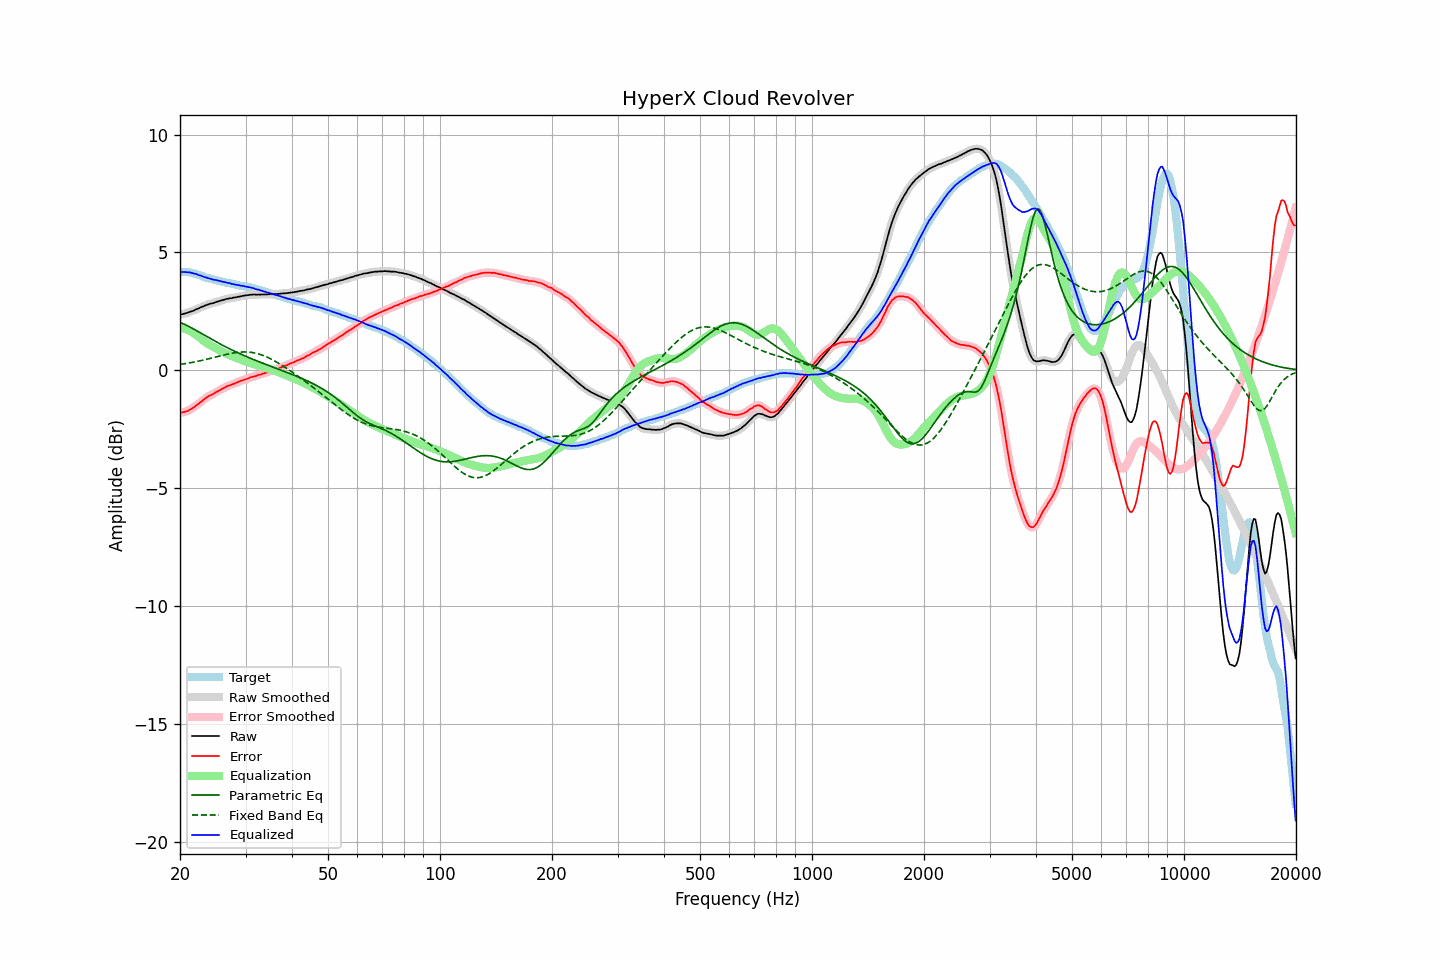

The table this chart was drawn from, first rows:
frequency, raw, error, smoothed, error_smoothed, equalization, parametric_eq, fixed_band_eq, equalized_raw, equalized_smoothed, target
20.00, 2.37, -1.80, 2.37, -1.80, 1.81, 2.04, 0.25, 4.17, 4.17, 4.17
20.20, 2.38, -1.79, 2.38, -1.79, 1.79, 2.01, 0.26, 4.17, 4.17, 4.17
20.40, 2.39, -1.78, 2.39, -1.78, 1.78, 1.98, 0.27, 4.17, 4.17, 4.17
20.61, 2.41, -1.76, 2.41, -1.76, 1.76, 1.94, 0.28, 4.17, 4.17, 4.17
20.81, 2.43, -1.74, 2.43, -1.74, 1.74, 1.91, 0.29, 4.16, 4.16, 4.17
21.02, 2.45, -1.72, 2.45, -1.71, 1.71, 1.88, 0.30, 4.16, 4.16, 4.17
21.23, 2.48, -1.67, 2.47, -1.68, 1.68, 1.84, 0.31, 4.15, 4.15, 4.15
21.44, 2.50, -1.64, 2.50, -1.64, 1.64, 1.80, 0.33, 4.14, 4.14, 4.14
21.66, 2.52, -1.60, 2.52, -1.60, 1.60, 1.77, 0.34, 4.11, 4.12, 4.12
21.87, 2.55, -1.55, 2.55, -1.55, 1.55, 1.73, 0.35, 4.10, 4.10, 4.10
22.09, 2.59, -1.50, 2.58, -1.50, 1.50, 1.69, 0.37, 4.09, 4.08, 4.09
22.31, 2.61, -1.45, 2.61, -1.45, 1.45, 1.65, 0.38, 4.06, 4.06, 4.06
22.54, 2.64, -1.40, 2.64, -1.40, 1.39, 1.61, 0.40, 4.03, 4.04, 4.04
22.76, 2.68, -1.34, 2.67, -1.34, 1.34, 1.58, 0.41, 4.02, 4.01, 4.02
22.99, 2.70, -1.29, 2.70, -1.29, 1.29, 1.54, 0.43, 3.99, 3.99, 3.99
23.22, 2.73, -1.23, 2.73, -1.23, 1.24, 1.50, 0.44, 3.96, 3.97, 3.96
23.45, 2.76, -1.17, 2.75, -1.18, 1.19, 1.46, 0.46, 3.95, 3.94, 3.93
23.69, 2.78, -1.14, 2.78, -1.13, 1.14, 1.42, 0.47, 3.92, 3.92, 3.92
23.92, 2.81, -1.09, 2.80, -1.10, 1.10, 1.38, 0.49, 3.91, 3.90, 3.90
24.16, 2.83, -1.06, 2.82, -1.06, 1.06, 1.34, 0.51, 3.89, 3.88, 3.89
24.40, 2.84, -1.03, 2.84, -1.02, 1.02, 1.30, 0.52, 3.86, 3.86, 3.87
24.65, 2.86, -0.99, 2.86, -0.99, 0.98, 1.26, 0.54, 3.84, 3.84, 3.85
24.89, 2.89, -0.94, 2.88, -0.95, 0.95, 1.23, 0.56, 3.83, 3.83, 3.83
25.14, 2.91, -0.91, 2.91, -0.91, 0.91, 1.19, 0.58, 3.82, 3.82, 3.82
25.39, 2.93, -0.87, 2.93, -0.87, 0.87, 1.15, 0.59, 3.80, 3.80, 3.80
25.65, 2.95, -0.84, 2.95, -0.83, 0.83, 1.12, 0.61, 3.78, 3.78, 3.79
25.91, 2.97, -0.79, 2.97, -0.80, 0.80, 1.08, 0.63, 3.76, 3.76, 3.76
26.16, 2.99, -0.76, 2.99, -0.76, 0.76, 1.04, 0.64, 3.75, 3.75, 3.75
26.43, 3.01, -0.73, 3.01, -0.72, 0.73, 1.01, 0.66, 3.73, 3.73, 3.74
26.69, 3.03, -0.68, 3.03, -0.69, 0.70, 0.97, 0.68, 3.72, 3.72, 3.71
26.96, 3.04, -0.66, 3.04, -0.66, 0.67, 0.94, 0.69, 3.70, 3.71, 3.70
27.23, 3.06, -0.63, 3.05, -0.63, 0.64, 0.90, 0.71, 3.69, 3.69, 3.69
27.50, 3.06, -0.62, 3.06, -0.61, 0.61, 0.87, 0.72, 3.67, 3.67, 3.68
27.77, 3.08, -0.58, 3.07, -0.59, 0.58, 0.84, 0.73, 3.66, 3.66, 3.66
28.05, 3.09, -0.56, 3.09, -0.56, 0.55, 0.81, 0.74, 3.64, 3.64, 3.65
28.33, 3.10, -0.53, 3.10, -0.53, 0.53, 0.77, 0.75, 3.63, 3.63, 3.63
28.62, 3.12, -0.50, 3.11, -0.50, 0.50, 0.74, 0.76, 3.62, 3.62, 3.62
28.90, 3.13, -0.47, 3.13, -0.47, 0.48, 0.71, 0.77, 3.60, 3.60, 3.60
29.19, 3.14, -0.44, 3.14, -0.44, 0.45, 0.68, 0.77, 3.59, 3.59, 3.58
29.48, 3.16, -0.42, 3.15, -0.42, 0.42, 0.65, 0.78, 3.58, 3.58, 3.58
29.78, 3.17, -0.40, 3.17, -0.40, 0.40, 0.62, 0.78, 3.56, 3.56, 3.57
30.08, 3.18, -0.38, 3.18, -0.38, 0.37, 0.59, 0.78, 3.55, 3.55, 3.56
30.38, 3.19, -0.35, 3.19, -0.35, 0.35, 0.56, 0.77, 3.54, 3.54, 3.54
30.68, 3.20, -0.33, 3.20, -0.33, 0.33, 0.53, 0.77, 3.53, 3.52, 3.53
30.99, 3.21, -0.29, 3.21, -0.30, 0.31, 0.50, 0.76, 3.51, 3.51, 3.50
31.30, 3.21, -0.28, 3.21, -0.28, 0.28, 0.48, 0.75, 3.49, 3.49, 3.49
31.61, 3.22, -0.26, 3.21, -0.26, 0.26, 0.45, 0.74, 3.48, 3.47, 3.48
31.93, 3.21, -0.25, 3.21, -0.24, 0.24, 0.42, 0.73, 3.45, 3.45, 3.46
32.24, 3.21, -0.22, 3.21, -0.22, 0.22, 0.39, 0.71, 3.43, 3.43, 3.43
32.57, 3.22, -0.19, 3.21, -0.20, 0.20, 0.37, 0.69, 3.42, 3.41, 3.41
32.89, 3.21, -0.19, 3.21, -0.18, 0.18, 0.34, 0.67, 3.39, 3.39, 3.40
33.22, 3.22, -0.15, 3.22, -0.16, 0.16, 0.31, 0.65, 3.37, 3.37, 3.37
33.55, 3.22, -0.14, 3.22, -0.14, 0.13, 0.29, 0.62, 3.35, 3.35, 3.36
33.89, 3.22, -0.11, 3.22, -0.11, 0.11, 0.26, 0.59, 3.33, 3.33, 3.33
34.23, 3.22, -0.09, 3.22, -0.09, 0.09, 0.23, 0.56, 3.31, 3.31, 3.31
34.57, 3.23, -0.06, 3.22, -0.06, 0.07, 0.21, 0.53, 3.29, 3.29, 3.29
34.92, 3.23, -0.04, 3.23, -0.04, 0.04, 0.18, 0.50, 3.27, 3.27, 3.27
35.27, 3.23, -0.02, 3.23, -0.02, 0.02, 0.16, 0.46, 3.25, 3.25, 3.25
35.62, 3.23, -0.00, 3.23, -0.00, -0.00, 0.13, 0.43, 3.23, 3.23, 3.23
35.97, 3.23, 0.02, 3.23, 0.02, -0.02, 0.10, 0.39, 3.20, 3.21, 3.21
... 635 more rows
